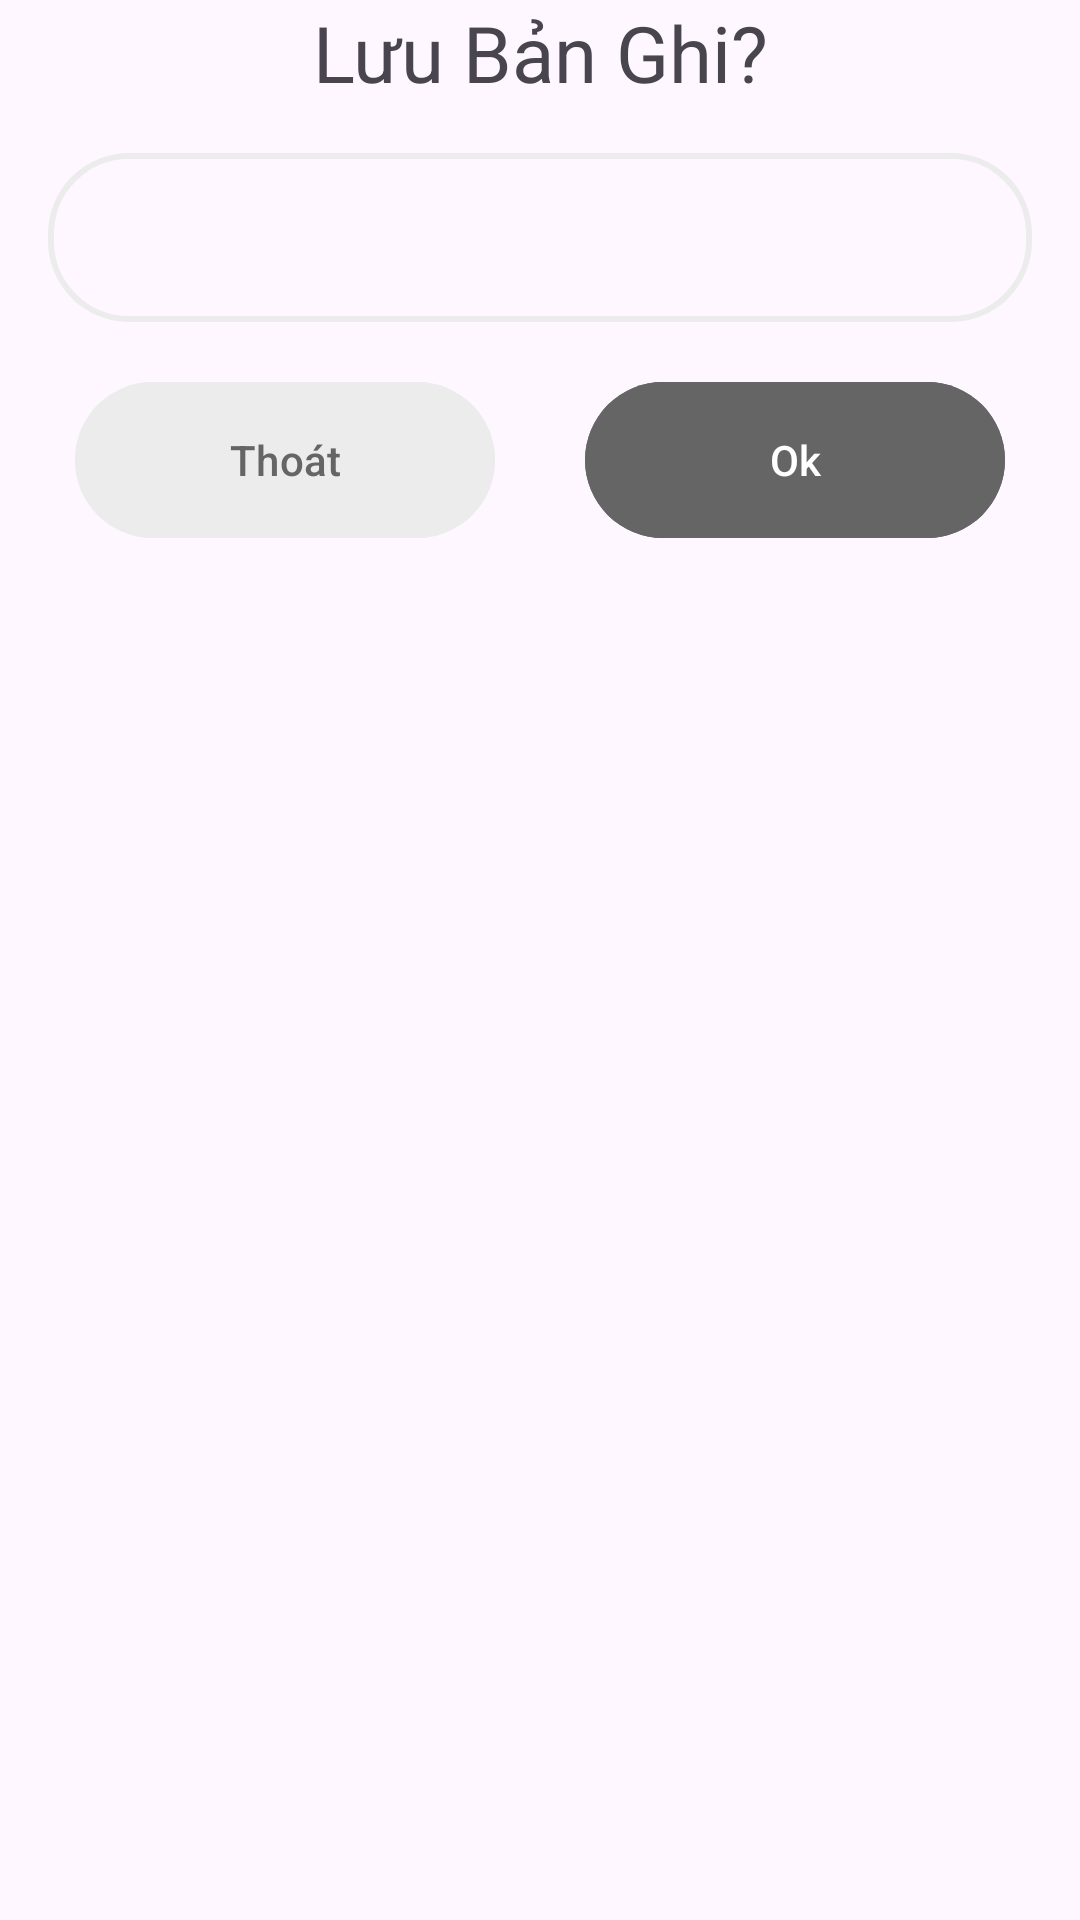

Here is an Android app screen rendered from its layout file. Give the layout XML and the strings, colors and styles it references.
<!-- AndroidManifest.xml: application theme Theme.Recorder -->
<!-- res/layout/bottom_sheet.xml -->
<?xml version="1.0" encoding="utf-8"?>
<LinearLayout xmlns:android="http://schemas.android.com/apk/res/android"
    android:id="@+id/bottomSheet11"
    xmlns:tools="http://schemas.android.com/tools"
    android:layout_width="match_parent"
    android:layout_height="wrap_content"
    xmlns:app="http://schemas.android.com/apk/res-auto"
    android:orientation="vertical"
    app:layout_behavior="@string/bottom_sheet_behavior"
    android:background="@drawable/boder_bottom"
    tools:ignore="MissingDefaultResource">

    <TextView
        android:layout_width="match_parent"
        android:layout_height="wrap_content"
        android:text="Lưu Bản Ghi?"
        android:textSize="26sp"
        android:textAlignment="center"
        />
    <EditText
        android:id="@+id/filename"
        android:layout_width="match_parent"
        android:layout_height="wrap_content"
        android:layout_margin="16dp"
        android:padding="16dp"
        android:textColor="@color/colorText"
        android:background="@drawable/boder_edit"
        />
    <LinearLayout
        android:layout_width="match_parent"
        android:layout_height="wrap_content"
        android:orientation="horizontal"
        android:gravity="center"
        android:layout_marginBottom="100dp"
        >
        <com.google.android.material.button.MaterialButton
            android:id="@+id/btn_cancle"
            android:layout_width="140dp"
            android:layout_height="60dp"
            app:rippleColor="@color/grayDark"
            android:backgroundTint="@color/gray"
            android:text="Thoát"
            android:textColor="@color/grayDark"
            android:layout_marginEnd="30dp"
            />

        <com.google.android.material.button.MaterialButton
            android:id="@+id/btn_save"
            android:layout_width="140dp"
            android:layout_height="60dp"
            app:rippleColor="@color/grayDark"
            android:backgroundTint="@color/grayDark"
            android:text="Ok"
            android:textColor="@color/white"
            />
    </LinearLayout>

</LinearLayout>
<!-- resources referenced by this layout -->
<resources>
  <color name="colorText">#282828</color>
  <color name="gray">#ECECEC</color>
  <color name="grayDark">#656565</color>
  <color name="white">#FFFFFFFF</color>
  <!-- drawable boder_edit (drawable) -->
  <?xml version="1.0" encoding="utf-8"?>
  <shape xmlns:android="http://schemas.android.com/apk/res/android">
  
      <corners android:radius="26dp"/>
      <stroke android:color="@color/gray" android:width="2dp"/>
  </shape>
  <style name="Theme.Recorder" parent="Base.Theme.Recorder" />
  <style name="Base.Theme.Recorder" parent="Theme.Material3.DayNight.NoActionBar">
          
  
          <item name="rippleColor" type="">@color/grayDarkDisable</item>
      </style>
  <color name="grayDarkDisable">#8F8F8F</color>
</resources>
